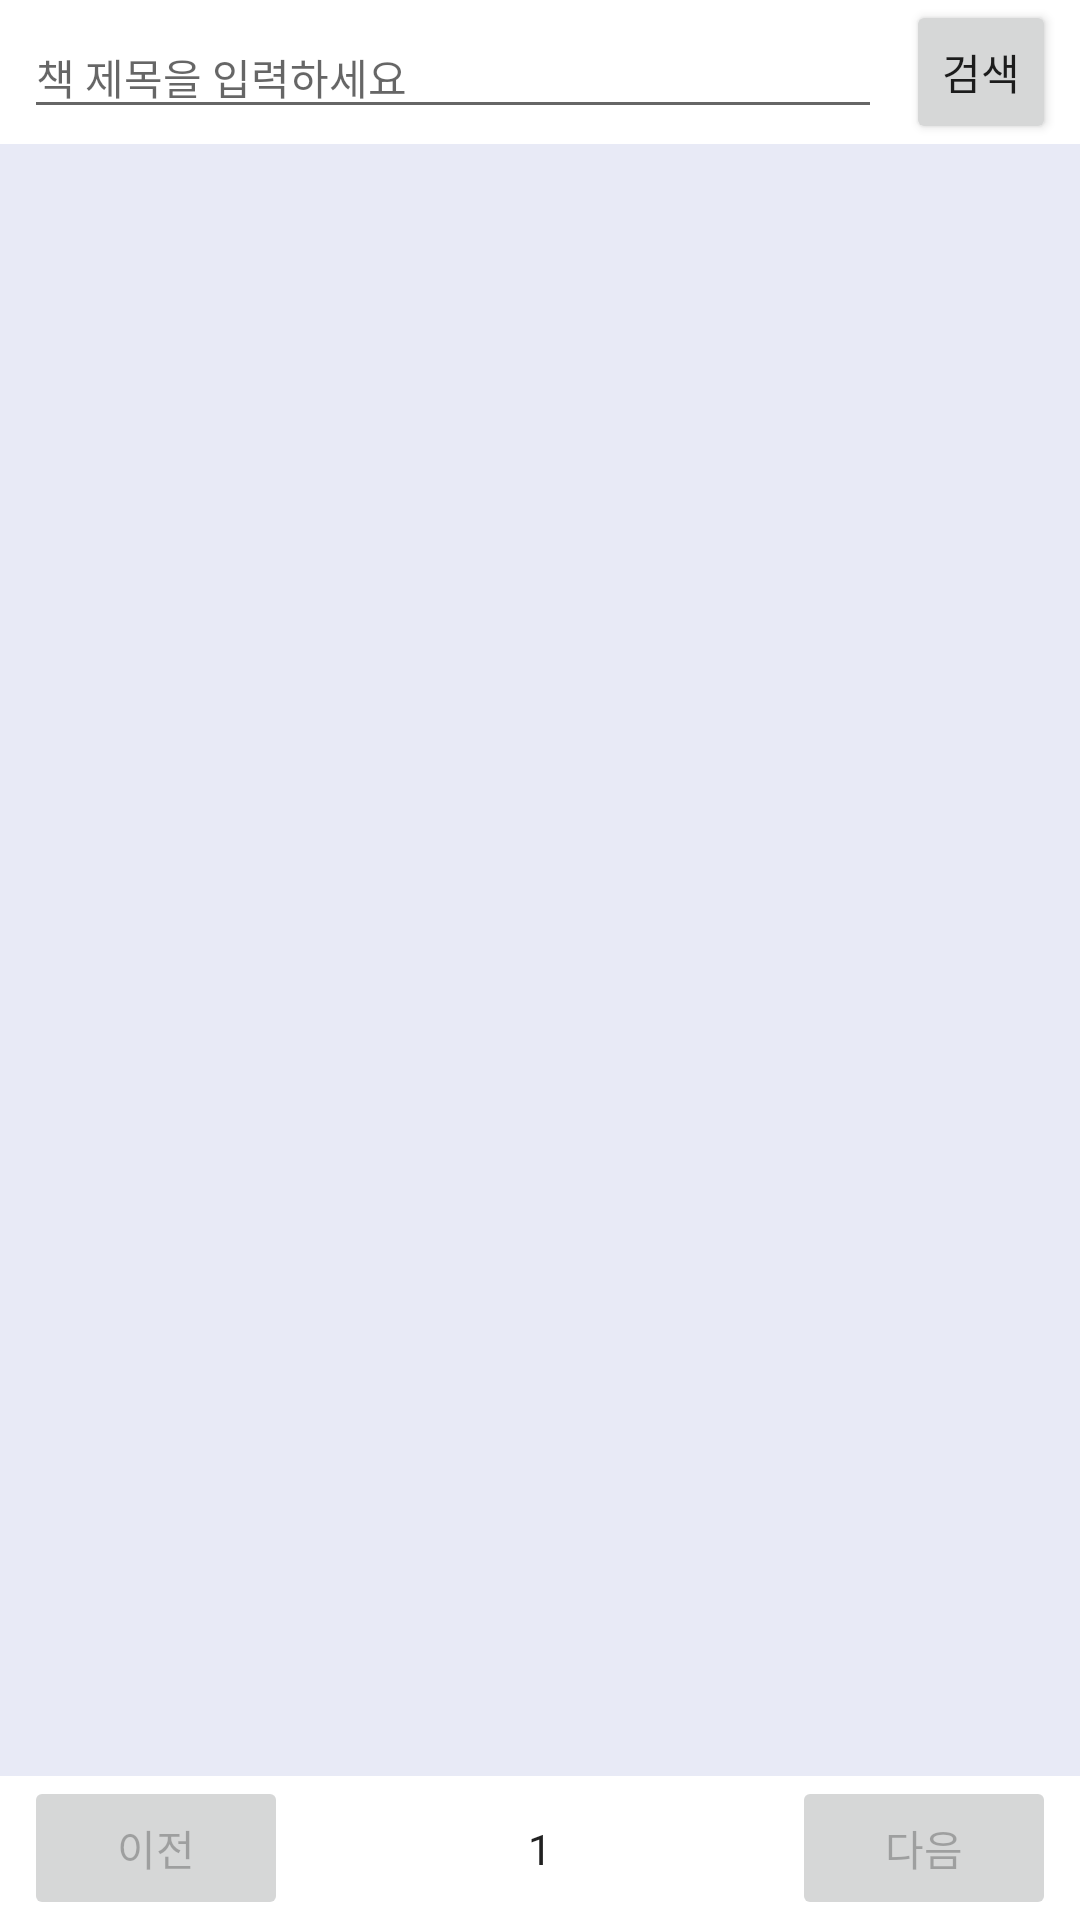

The Android layout XML behind this screen, and the referenced resources:
<!-- AndroidManifest.xml: application theme Theme.Libraryapp -->
<!-- res/layout/fragment_search.xml -->
<?xml version="1.0" encoding="utf-8"?>
<FrameLayout xmlns:android="http://schemas.android.com/apk/res/android"
    xmlns:tools="http://schemas.android.com/tools"
    android:layout_width="match_parent"
    android:layout_height="match_parent"
    xmlns:app="http://schemas.android.com/apk/res-auto"
    android:background="@color/white"
    tools:context=".SearchFragment">

    <androidx.constraintlayout.widget.ConstraintLayout
        android:id="@+id/constraintLayout"
        android:layout_width="match_parent"
        android:layout_height="match_parent">

        <EditText
            android:fontFamily="@font/bbbbold"
            android:id="@+id/et_search_field"
            android:layout_width="0dp"
            android:layout_height="wrap_content"
            android:layout_marginStart="8dp"
            android:layout_marginEnd="8dp"
            android:ems="10"
            android:hint="책 제목을 입력하세요"
            android:inputType="textPersonName"
            android:textSize="14sp"
            app:layout_constraintEnd_toStartOf="@+id/btn_search"
            app:layout_constraintBottom_toBottomOf="@+id/btn_search"
            app:layout_constraintStart_toStartOf="parent"
            app:layout_constraintTop_toTopOf="@+id/btn_search" />

        <Button
            android:fontFamily="@font/bbbbold"
            android:id="@+id/btn_search"
            style="@style/Widget.AppCompat.Button.Small"
            android:layout_width="wrap_content"
            android:layout_height="wrap_content"
            android:layout_marginEnd="8dp"
            android:text="검색"
            app:layout_constraintEnd_toEndOf="parent"
            app:layout_constraintTop_toTopOf="parent" />

        <androidx.recyclerview.widget.RecyclerView
            android:id="@+id/rv_list"
            android:fontFamily="@font/bbbbold"
            android:layout_width="match_parent"
            android:layout_height="0dp"
            android:background="#E8EAF6"
            app:layout_constraintBottom_toTopOf="@+id/btn_nextPage"
            app:layout_constraintEnd_toEndOf="parent"
            app:layout_constraintStart_toStartOf="parent"
            app:layout_constraintTop_toBottomOf="@+id/btn_search" />

        <Button
            android:fontFamily="@font/bbbbold"
            android:id="@+id/btn_prevPage"
            style="@style/Widget.AppCompat.Button"
            android:layout_width="wrap_content"
            android:layout_height="wrap_content"
            android:layout_marginStart="8dp"
            android:enabled="false"
            android:text="이전"
            app:layout_constraintBottom_toBottomOf="parent"
            app:layout_constraintStart_toStartOf="parent" />

        <Button
            android:fontFamily="@font/bbbbold"
            android:id="@+id/btn_nextPage"
            style="@style/Widget.AppCompat.Button"
            android:layout_width="wrap_content"
            android:layout_height="wrap_content"
            android:layout_marginEnd="8dp"
            android:enabled="false"
            android:text="다음"
            app:layout_constraintBottom_toBottomOf="parent"
            app:layout_constraintEnd_toEndOf="parent" />

        <TextView
            android:fontFamily="@font/bbbbold"
            android:id="@+id/tv_pageNumber"
            android:layout_width="wrap_content"
            android:layout_height="wrap_content"
            android:text="1"
            android:textColor="?android:attr/textColorPrimary"
            app:layout_constraintBottom_toBottomOf="@+id/btn_nextPage"
            app:layout_constraintEnd_toStartOf="@+id/btn_nextPage"
            app:layout_constraintStart_toEndOf="@+id/btn_prevPage"
            app:layout_constraintTop_toTopOf="@+id/btn_nextPage" />
    </androidx.constraintlayout.widget.ConstraintLayout>

</FrameLayout>
<!-- resources referenced by this layout -->
<resources>
  <style name="Theme.Libraryapp" parent="Base.Theme.Libraryapp" />
  <style name="Base.Theme.Libraryapp" parent="Theme.AppCompat.DayNight.NoActionBar">
          
          
      </style>
  <!-- not gathered from this repository: default colours our renderer supplied (Android Studio template values) -->
  <color name="white">#FFFFFFFF</color>
</resources>
